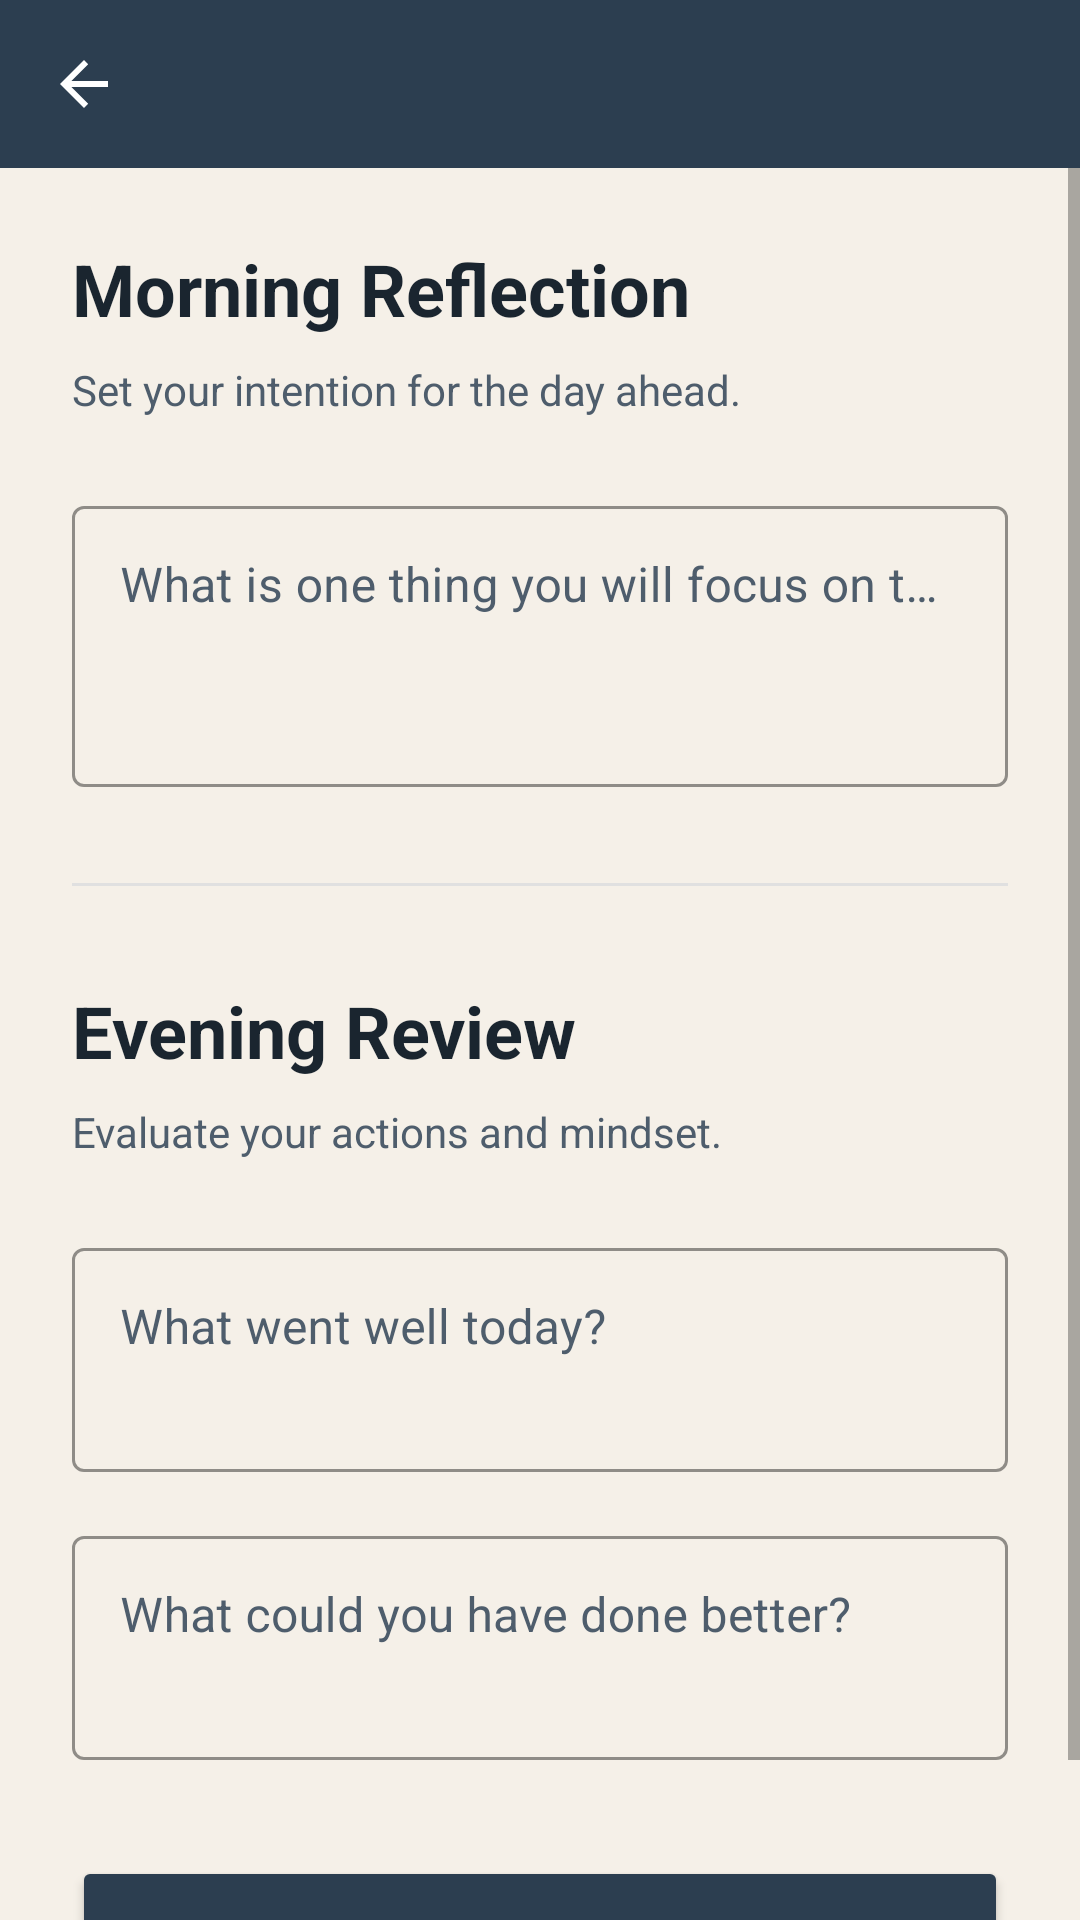

This screen was rendered from an Android layout file. Write that file and the resources it references.
<!-- AndroidManifest.xml: application theme Theme.StoicMind -->
<!-- res/layout/activity_daily_reflection.xml -->
<?xml version="1.0" encoding="utf-8"?>
<LinearLayout xmlns:android="http://schemas.android.com/apk/res/android"
    xmlns:app="http://schemas.android.com/apk/res-auto"
    android:layout_width="match_parent"
    android:layout_height="match_parent"
    android:orientation="vertical"
    android:background="?android:attr/windowBackground">

    <include
        android:id="@+id/toolbarInclude"
        layout="@layout/layout_toolbar" />

    <ScrollView
        android:layout_width="match_parent"
        android:layout_height="match_parent">

        <LinearLayout
            android:layout_width="match_parent"
            android:layout_height="wrap_content"
            android:orientation="vertical"
            android:padding="24dp">

            <TextView
                android:layout_width="wrap_content"
                android:layout_height="wrap_content"
                android:text="Morning Reflection"
                android:textSize="24sp"
                android:textStyle="bold"
                android:textColor="@color/colorTextPrimary" />

            <TextView
                android:layout_width="wrap_content"
                android:layout_height="wrap_content"
                android:text="Set your intention for the day ahead."
                android:layout_marginTop="8dp"
                android:textColor="@color/colorTextSecondary" />

            <com.google.android.material.textfield.TextInputLayout
                style="@style/Widget.StoicMind.TextInputLayout"
                android:layout_width="match_parent"
                android:layout_height="wrap_content"
                android:layout_marginTop="24dp"
                android:hint="What is one thing you will focus on today?">

                <com.google.android.material.textfield.TextInputEditText
                    android:id="@+id/etFocus"
                    android:layout_width="match_parent"
                    android:layout_height="wrap_content"
                    android:minLines="3"
                    android:gravity="top"
                    android:inputType="textMultiLine" />
            </com.google.android.material.textfield.TextInputLayout>

            <View
                android:layout_width="match_parent"
                android:layout_height="1dp"
                android:background="@color/colorDivider"
                android:layout_marginTop="32dp"
                android:layout_marginBottom="32dp" />

            <TextView
                android:layout_width="wrap_content"
                android:layout_height="wrap_content"
                android:text="Evening Review"
                android:textSize="24sp"
                android:textStyle="bold"
                android:textColor="@color/colorTextPrimary" />

            <TextView
                android:layout_width="wrap_content"
                android:layout_height="wrap_content"
                android:text="Evaluate your actions and mindset."
                android:layout_marginTop="8dp"
                android:textColor="@color/colorTextSecondary" />

            <com.google.android.material.textfield.TextInputLayout
                style="@style/Widget.StoicMind.TextInputLayout"
                android:layout_width="match_parent"
                android:layout_height="wrap_content"
                android:layout_marginTop="24dp"
                android:hint="What went well today?">

                <com.google.android.material.textfield.TextInputEditText
                    android:id="@+id/etWentWell"
                    android:layout_width="match_parent"
                    android:layout_height="wrap_content"
                    android:minLines="2"
                    android:gravity="top"
                    android:inputType="textMultiLine" />
            </com.google.android.material.textfield.TextInputLayout>

            <com.google.android.material.textfield.TextInputLayout
                style="@style/Widget.StoicMind.TextInputLayout"
                android:layout_width="match_parent"
                android:layout_height="wrap_content"
                android:layout_marginTop="16dp"
                android:hint="What could you have done better?">

                <com.google.android.material.textfield.TextInputEditText
                    android:id="@+id/etDoBetter"
                    android:layout_width="match_parent"
                    android:layout_height="wrap_content"
                    android:minLines="2"
                    android:gravity="top"
                    android:inputType="textMultiLine" />
            </com.google.android.material.textfield.TextInputLayout>

            <Button
                android:id="@+id/btnCompletePractice"
                android:layout_width="match_parent"
                android:layout_height="56dp"
                android:text="Complete Practice"
                android:layout_marginTop="32dp"
                android:backgroundTint="?attr/colorPrimary" />
        </LinearLayout>
    </ScrollView>
</LinearLayout>
<!-- res/layout/layout_toolbar.xml (included above) -->
<?xml version="1.0" encoding="utf-8"?>
<androidx.appcompat.widget.Toolbar xmlns:android="http://schemas.android.com/apk/res/android"
    xmlns:app="http://schemas.android.com/apk/res-auto"
    android:id="@+id/toolbar"
    android:layout_width="match_parent"
    android:layout_height="?attr/actionBarSize"
    android:background="?attr/colorPrimary"
    app:titleTextColor="?attr/colorOnPrimary"
    app:navigationIconTint="?attr/colorOnPrimary"
    app:navigationIcon="?attr/homeAsUpIndicator"
    android:theme="@style/ThemeOverlay.AppCompat.Dark.ActionBar" />
<!-- resources referenced by this layout -->
<resources>
  <color name="colorDivider">#E0E0E0</color>
  <color name="colorTextPrimary">#1A252F</color>
  <color name="colorTextSecondary">#4E5D6C</color>
  <style name="Widget.StoicMind.TextInputLayout" parent="Widget.MaterialComponents.TextInputLayout.OutlinedBox">
          <item name="hintTextColor">@color/colorPrimary</item>
          <item name="android:textColorHint">@color/colorTextSecondary</item>
          <item name="boxStrokeColor">@color/colorPrimary</item>
          <item name="startIconTint">@color/colorTextSecondary</item>
          <item name="endIconTint">@color/colorTextSecondary</item>
      </style>
  <style name="Theme.StoicMind" parent="Theme.MaterialComponents.DayNight.NoActionBar">
          <item name="colorPrimary">@color/colorPrimary</item>
          <item name="colorPrimaryVariant">@color/colorPrimaryDark</item>
          <item name="colorOnPrimary">@color/colorTextLight</item>
          <item name="colorSecondary">@color/colorAccent</item>
          <item name="colorSecondaryVariant">@color/colorGold</item>
          <item name="colorOnSecondary">@color/colorTextLight</item>
          <item name="android:statusBarColor">@color/colorPrimaryDark</item>
          <item name="android:windowBackground">@color/colorBackground</item>
  
          
          <item name="textInputStyle">@style/Widget.StoicMind.TextInputLayout</item>
      </style>
  <color name="colorPrimary">#2C3E50</color>
  <color name="colorPrimaryDark">#1A2634</color>
  <color name="colorTextLight">#FFFFFF</color>
  <color name="colorAccent">#E8A87C</color>
  <color name="colorGold">#D4A74A</color>
  <color name="colorBackground">#F5F0E8</color>
</resources>
